The GitHub repository aashigoyal210900/wildfire_cnn contains a labelled image folder "California" with 2 categories: no wildfire, wildfire. Examples follow, each with its label.

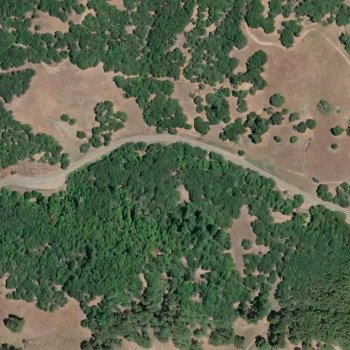
Label: wildfire

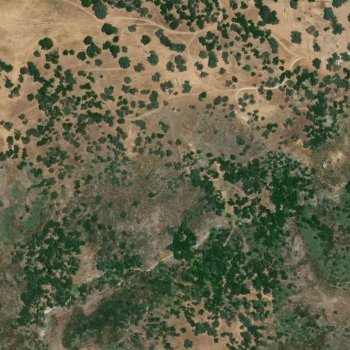
Label: wildfire

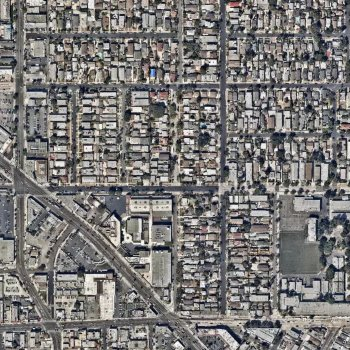
Label: no wildfire

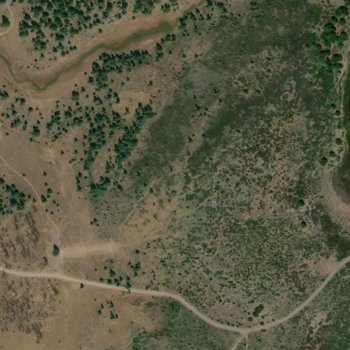
Label: wildfire

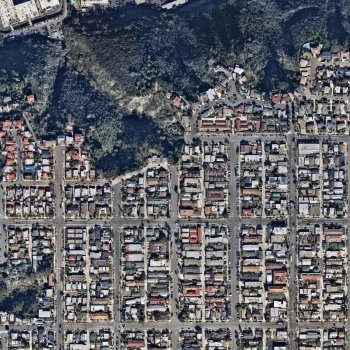
Label: no wildfire

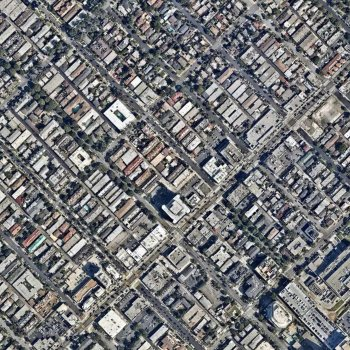
Label: no wildfire
